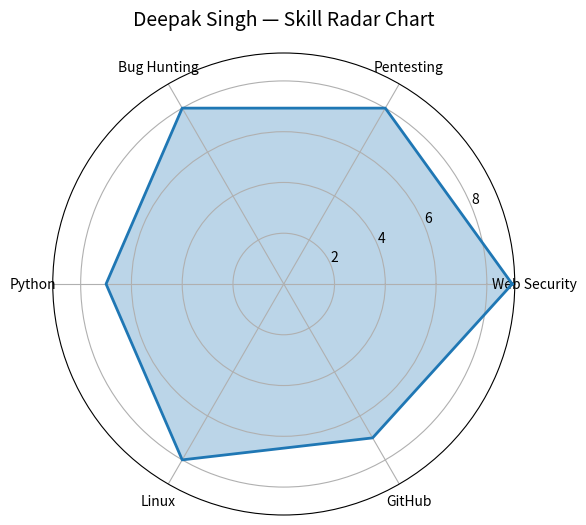

Python code for this plot:

import matplotlib.pyplot as plt
import numpy as np

# Skill labels
labels = [
    "Web Security",
    "Pentesting",
    "Bug Hunting",
    "Python",
    "Linux",
    "GitHub"
]

# Skill levels (0–10 scale)
values = [9, 8, 8, 7, 8, 7]
values += values[:1]  # Close the loop

angles = np.linspace(0, 2 * np.pi, len(values))

plt.figure(figsize=(6, 6))
ax = plt.subplot(111, polar=True)

# Draw chart
ax.plot(angles, values, linewidth=2, linestyle='solid')
ax.fill(angles, values, alpha=0.3)

# Add labels
ax.set_xticks(angles[:-1])
ax.set_xticklabels(labels)

# Title
plt.title("Deepak Singh — Skill Radar Chart", size=14, pad=20)

# Save chart
plt.savefig("skill_chart.png", dpi=300, bbox_inches="tight")
